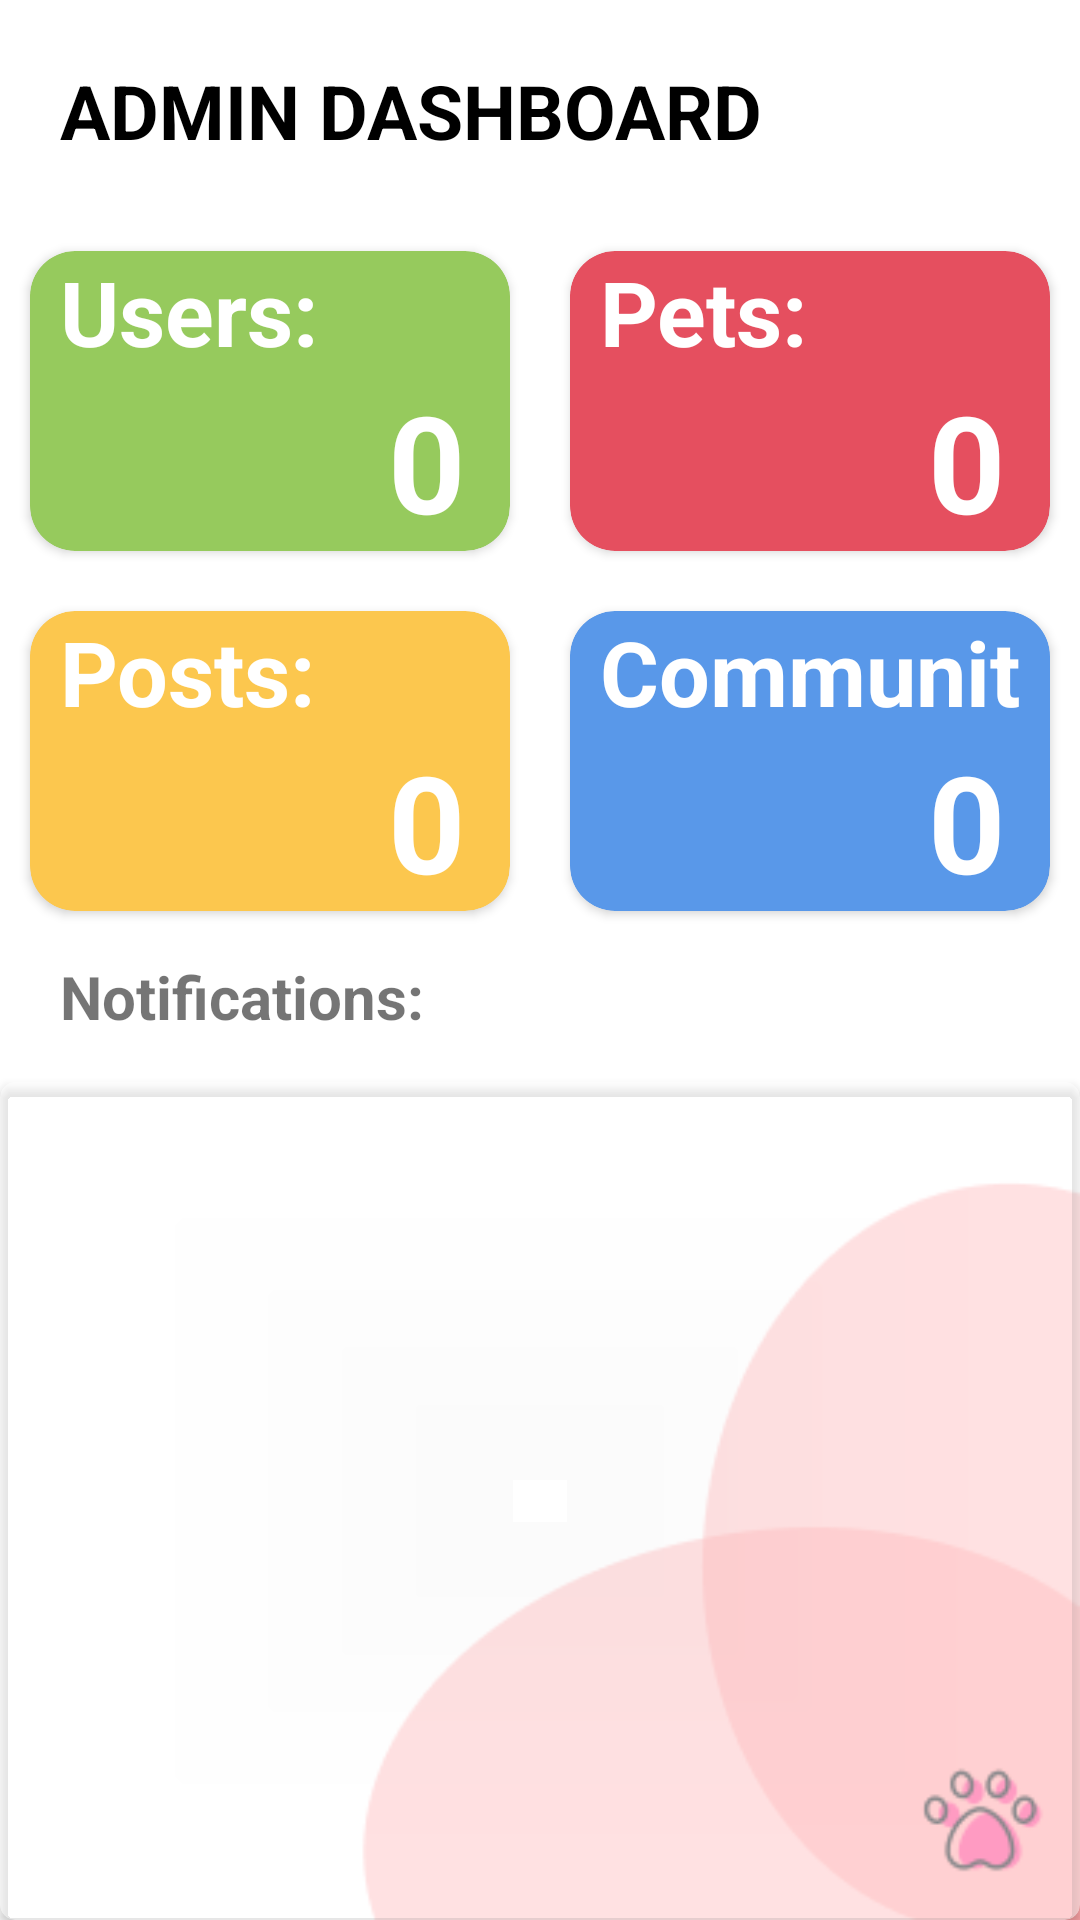

Layout XML and referenced resources for this Android screen:
<!-- AndroidManifest.xml: application theme Theme.PetPawAdmin -->
<!-- res/layout/fragment_home.xml -->
<?xml version="1.0" encoding="utf-8"?>
<LinearLayout xmlns:android="http://schemas.android.com/apk/res/android"
    xmlns:tools="http://schemas.android.com/tools"
    android:layout_width="match_parent"
    android:layout_height="match_parent"
    xmlns:app="http://schemas.android.com/apk/res-auto"
    android:id="@+id/homeFragment"
    android:orientation="vertical"
    android:gravity="center_horizontal"
    android:background="@drawable/bg_app"
    tools:context=".fragments.screens.HomeFragment">

    <TextView
        android:layout_width="match_parent"
        android:layout_height="wrap_content"
        android:padding="20dp"
        android:textStyle="bold"
        android:text="ADMIN DASHBOARD"
        android:textColor="@color/black"
        android:textSize="25dp"/>

    <LinearLayout
        android:layout_width="match_parent"
        android:layout_height="match_parent"
        android:orientation="vertical">


        <LinearLayout
            android:layout_width="match_parent"
            android:layout_height="wrap_content"
            android:orientation="horizontal">

            <androidx.cardview.widget.CardView
                android:layout_width="match_parent"
                android:layout_height="100dp"
                android:layout_margin="10dp"
                android:layout_weight="1"
                android:elevation="0dp"
                app:cardBackgroundColor="#96CA5D"
                app:cardCornerRadius="15dp">
                <LinearLayout
                    android:layout_width="match_parent"
                    android:layout_height="match_parent"

                    android:orientation="vertical">
                    <TextView
                        android:layout_width="wrap_content"
                        android:layout_height="wrap_content"
                        android:text="Users:"
                        android:textColor="@color/white"
                        android:layout_marginLeft="10dp"
                        android:textSize="30dp"
                        android:textStyle="bold"
                        android:layout_weight="1"/>
                    <TextView
                        android:id="@+id/adminHomeUsersTextView"
                        android:layout_width="match_parent"
                        android:layout_height="wrap_content"
                        android:textAlignment="textEnd"
                        android:layout_marginRight="15dp"
                        android:text="0"
                        android:textColor="@color/white"
                        android:textSize="45dp"
                        android:textStyle="bold"/>

                </LinearLayout>

            </androidx.cardview.widget.CardView>

            <androidx.cardview.widget.CardView
                android:layout_width="match_parent"
                android:layout_height="100dp"
                android:layout_margin="10dp"
                android:layout_weight="1"
                android:elevation="0dp"
                app:cardBackgroundColor="#E54F5F"
                app:cardCornerRadius="15dp">
                <LinearLayout
                    android:layout_width="match_parent"
                    android:layout_height="match_parent"
                    android:orientation="vertical">
                    <TextView
                        android:layout_width="wrap_content"
                        android:layout_height="wrap_content"
                        android:text="Pets:"
                        android:textColor="@color/white"
                        android:layout_marginLeft="10dp"
                        android:textSize="30dp"
                        android:textStyle="bold"
                        android:layout_weight="1"/>
                    <TextView
                        android:id="@+id/adminHomePetsTextView"
                        android:layout_width="match_parent"
                        android:layout_height="wrap_content"
                        android:textAlignment="textEnd"
                        android:layout_marginRight="15dp"
                        android:text="0"
                        android:textColor="@color/white"
                        android:textSize="45dp"
                        android:textStyle="bold"/>

                </LinearLayout>
            </androidx.cardview.widget.CardView>
        </LinearLayout>


        <LinearLayout
            android:layout_width="match_parent"
            android:layout_height="wrap_content"
            android:orientation="horizontal">

            <androidx.cardview.widget.CardView
                android:layout_width="match_parent"
                android:layout_height="100dp"
                android:layout_margin="10dp"
                android:layout_weight="1"
                android:elevation="0dp"
                app:cardBackgroundColor="#FCC74E"
                app:cardCornerRadius="15dp">
                <LinearLayout
                    android:layout_width="match_parent"
                    android:layout_height="match_parent"
                    android:orientation="vertical">
                    <TextView
                        android:layout_width="wrap_content"
                        android:layout_height="wrap_content"
                        android:text="Posts:"
                        android:textColor="@color/white"
                        android:layout_marginLeft="10dp"
                        android:textSize="30dp"
                        android:textStyle="bold"
                        android:layout_weight="1"/>
                    <TextView
                        android:id="@+id/adminHomePostsTextView"
                        android:layout_width="match_parent"
                        android:layout_height="wrap_content"
                        android:textAlignment="textEnd"
                        android:layout_marginRight="15dp"
                        android:text="0"
                        android:textColor="@color/white"
                        android:textSize="45dp"
                        android:textStyle="bold"/>

                </LinearLayout>
            </androidx.cardview.widget.CardView>

            <androidx.cardview.widget.CardView
                android:layout_width="match_parent"
                android:layout_height="100dp"
                android:layout_margin="10dp"
                android:layout_weight="1"
                android:elevation="0dp"
                app:cardBackgroundColor="#5998E9"
                app:cardCornerRadius="15dp">
                <LinearLayout
                    android:layout_width="match_parent"
                    android:layout_height="match_parent"
                    android:orientation="vertical">
                    <TextView
                        android:layout_width="wrap_content"
                        android:layout_height="wrap_content"
                        android:text="Community:"
                        android:textColor="@color/white"
                        android:layout_marginLeft="10dp"
                        android:textSize="30dp"
                        android:textStyle="bold"
                        android:layout_weight="1"/>
                    <TextView
                        android:id="@+id/adminHomeCommunitiesTextView"
                        android:layout_width="match_parent"
                        android:layout_height="wrap_content"
                        android:textAlignment="textEnd"
                        android:layout_marginRight="15dp"
                        android:text="0"
                        android:textColor="@color/white"
                        android:textSize="45dp"
                        android:textStyle="bold"/>

                </LinearLayout>
            </androidx.cardview.widget.CardView>
        </LinearLayout>

        <TextView
            android:layout_width="match_parent"
            android:layout_height="wrap_content"
            android:text="Notifications:"
            android:paddingHorizontal="20dp"
            android:paddingBottom="10dp"
            android:textStyle="bold"
            android:textSize="20dp"
            android:layout_marginVertical="5dp"/>
        <androidx.cardview.widget.CardView
            android:layout_width="match_parent"
            android:layout_height="match_parent"
            app:cardBackgroundColor="#79FFFFFF"
            app:cardCornerRadius="5dp">
            <ListView
                android:id="@+id/adminHomeNotificationListView"
                android:layout_width="match_parent"
                android:layout_height="match_parent"
                android:layout_marginHorizontal="5dp"
                android:layout_marginTop="5dp"/>

        </androidx.cardview.widget.CardView>

    </LinearLayout>


</LinearLayout>
<!-- resources referenced by this layout -->
<resources>
  <color name="black">#FF000000</color>
  <color name="white">#FFFFFFFF</color>
  <!-- drawable bg_app: png bitmap (drawable, 7338 bytes) -->
  <style name="Theme.PetPawAdmin" parent="Theme.MaterialComponents.DayNight.NoActionBar">
          
          <item name="colorPrimary">@color/primary</item>
          <item name="colorPrimaryVariant">@color/primary</item>
          <item name="colorOnPrimary">@color/white</item>
          
          <item name="colorSecondary">@color/secondary</item>
          <item name="colorSecondaryVariant">@color/secondary</item>
          <item name="colorOnSecondary">@color/black</item>
          
          <item name="android:statusBarColor">?attr/colorPrimaryVariant</item>
          
      </style>
  <color name="primary">#F1538B</color>
  <color name="secondary">#FDF6F6</color>
</resources>
